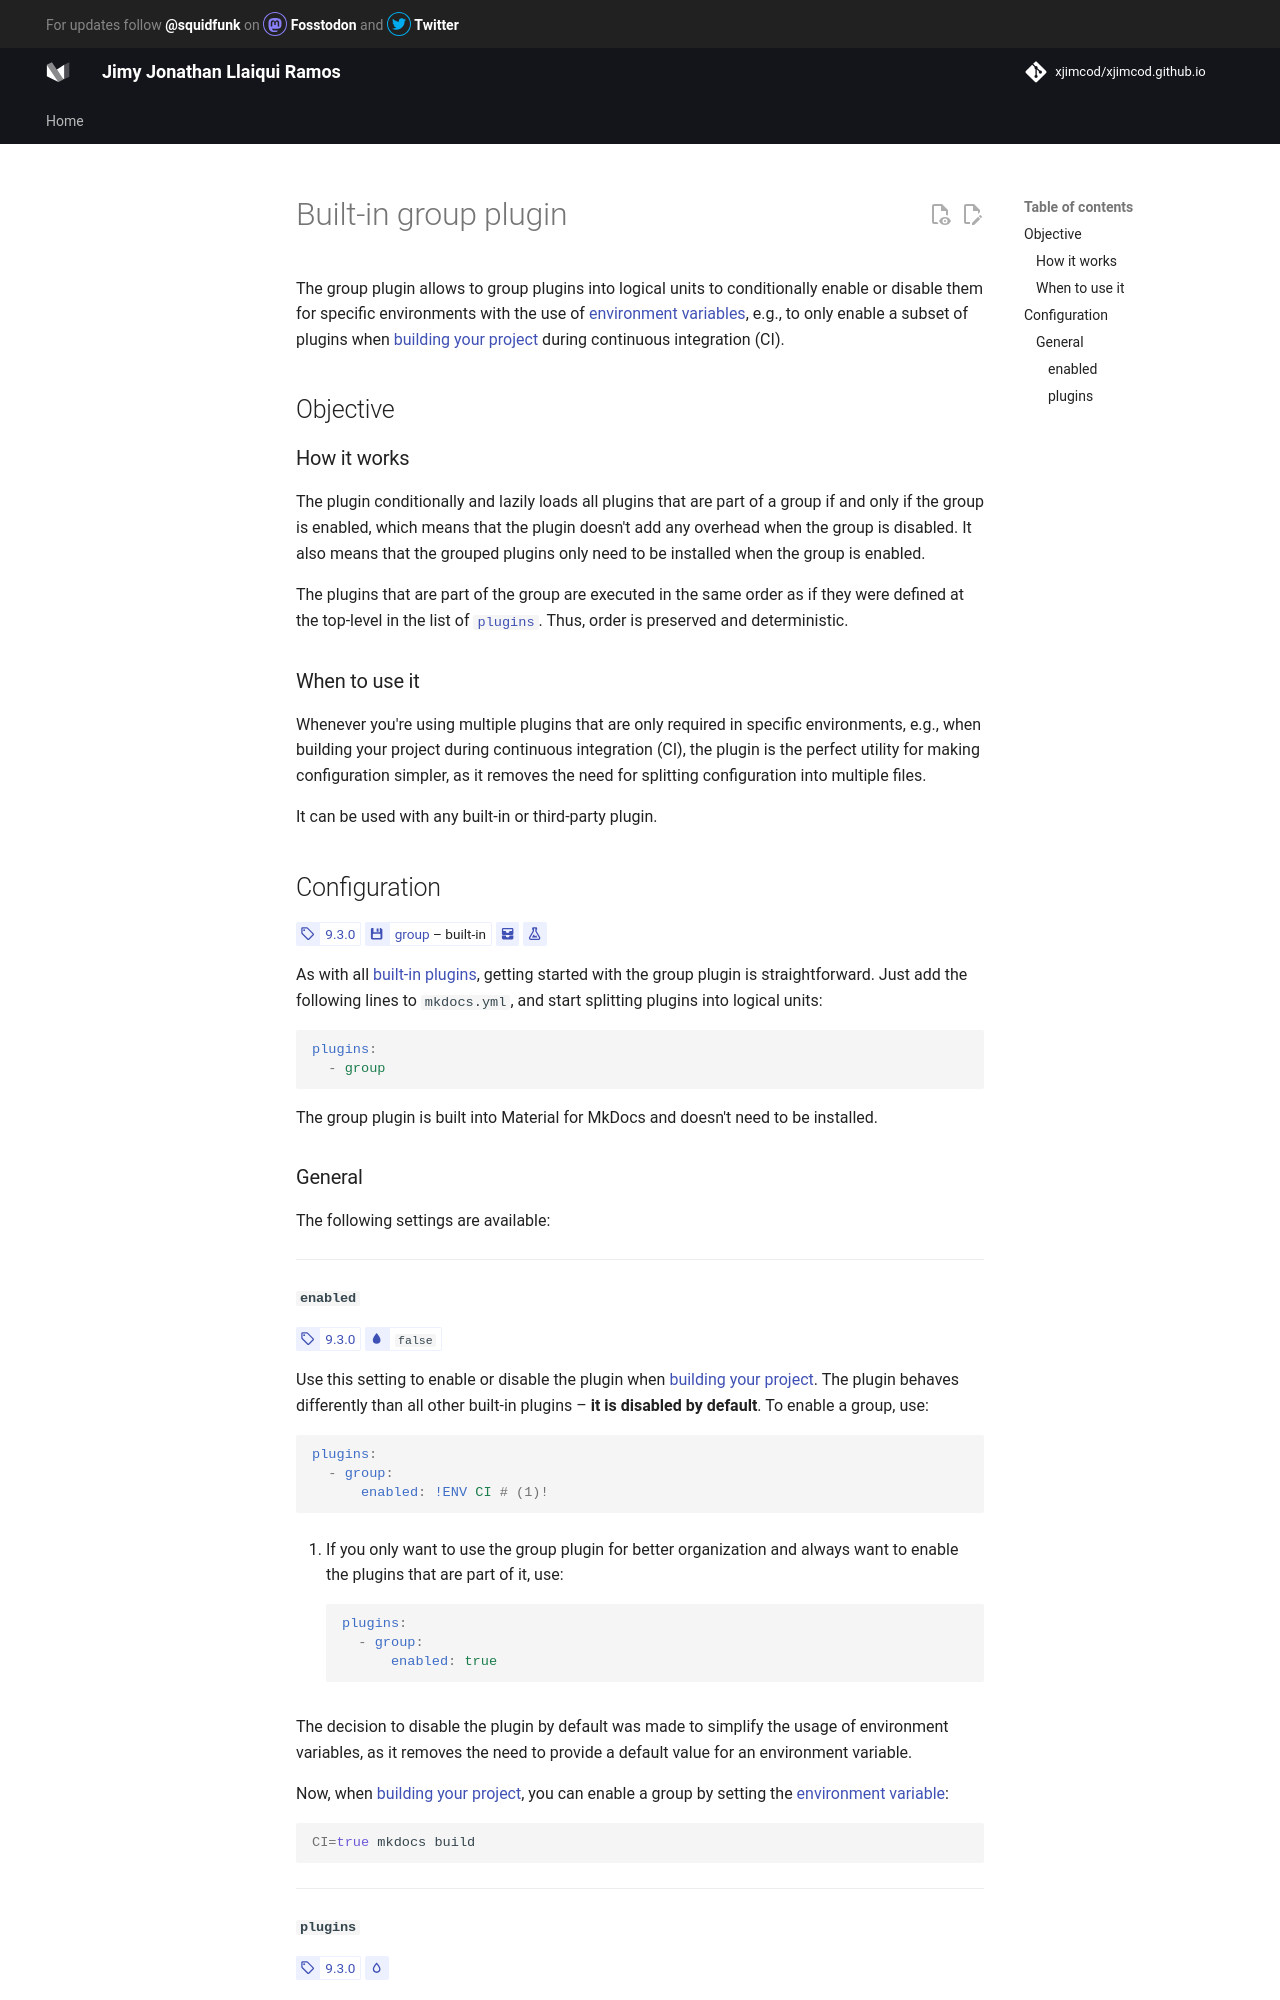

repository: xjimcod/xjimcod.github.io · page: plugins/group/index.html · generator: mkdocs

---
title: Built-in group plugin
icon: material/format-list-group
---

# Built-in group plugin

The group plugin allows to group plugins into logical units to conditionally
enable or disable them for specific environments with the use of
[environment variables][mkdocs.env], e.g., to only enable a subset of
plugins when [building your project] during continuous integration (CI).

  [building your project]: ../creating-your-site.md#building-your-site

## Objective

### How it works

The plugin conditionally and lazily loads all plugins that are part of a group
if and only if the group is enabled, which means that the plugin doesn't add any
overhead when the group is disabled. It also means that the grouped plugins
only need to be installed when the group is enabled.

The plugins that are part of the group are executed in the same order as if
they were defined at the top-level in the list of [`plugins`][mkdocs.plugins].
Thus, order is preserved and deterministic.

### When to use it

Whenever you're using multiple plugins that are only required in specific
environments, e.g., when building your project during continuous integration
(CI), the plugin is the perfect utility for making configuration simpler, as it
removes the need for splitting configuration into multiple files.

It can be used with any built-in or third-party plugin.

## Configuration

<!-- md:version 9.3.0 -->
<!-- md:plugin [group] – built-in -->
<!-- md:flag multiple -->
<!-- md:flag experimental -->

As with all [built-in plugins], getting started with the group plugin is
straightforward. Just add the following lines to `mkdocs.yml`, and start
splitting plugins into logical units:

``` yaml
plugins:
  - group
```

The group plugin is built into Material for MkDocs and doesn't need to be
installed.

  [group]: group.md
  [built-in plugins]: index.md

### General

The following settings are available:

---

#### <!-- md:setting config.enabled -->

<!-- md:version 9.3.0 -->
<!-- md:default `false` -->

Use this setting to enable or disable the plugin when [building your project].
The plugin behaves differently than all other built-in plugins – __it is
disabled by default__. To enable a group, use:

``` yaml
plugins:
  - group:
      enabled: !ENV CI # (1)!
```

1.  If you only want to use the group plugin for better organization and
    always want to enable the plugins that are part of it, use:

    ``` yaml
    plugins:
      - group:
          enabled: true
    ```

The decision to disable the plugin by default was made to simplify the usage
of environment variables, as it removes the need to provide a default value for
an environment variable.

Now, when [building your project], you can enable a group by setting the
[environment variable][mkdocs.env]:

``` sh
CI=true mkdocs build
```

  [building your project]: ../creating-your-site.md#building-your-site

---
